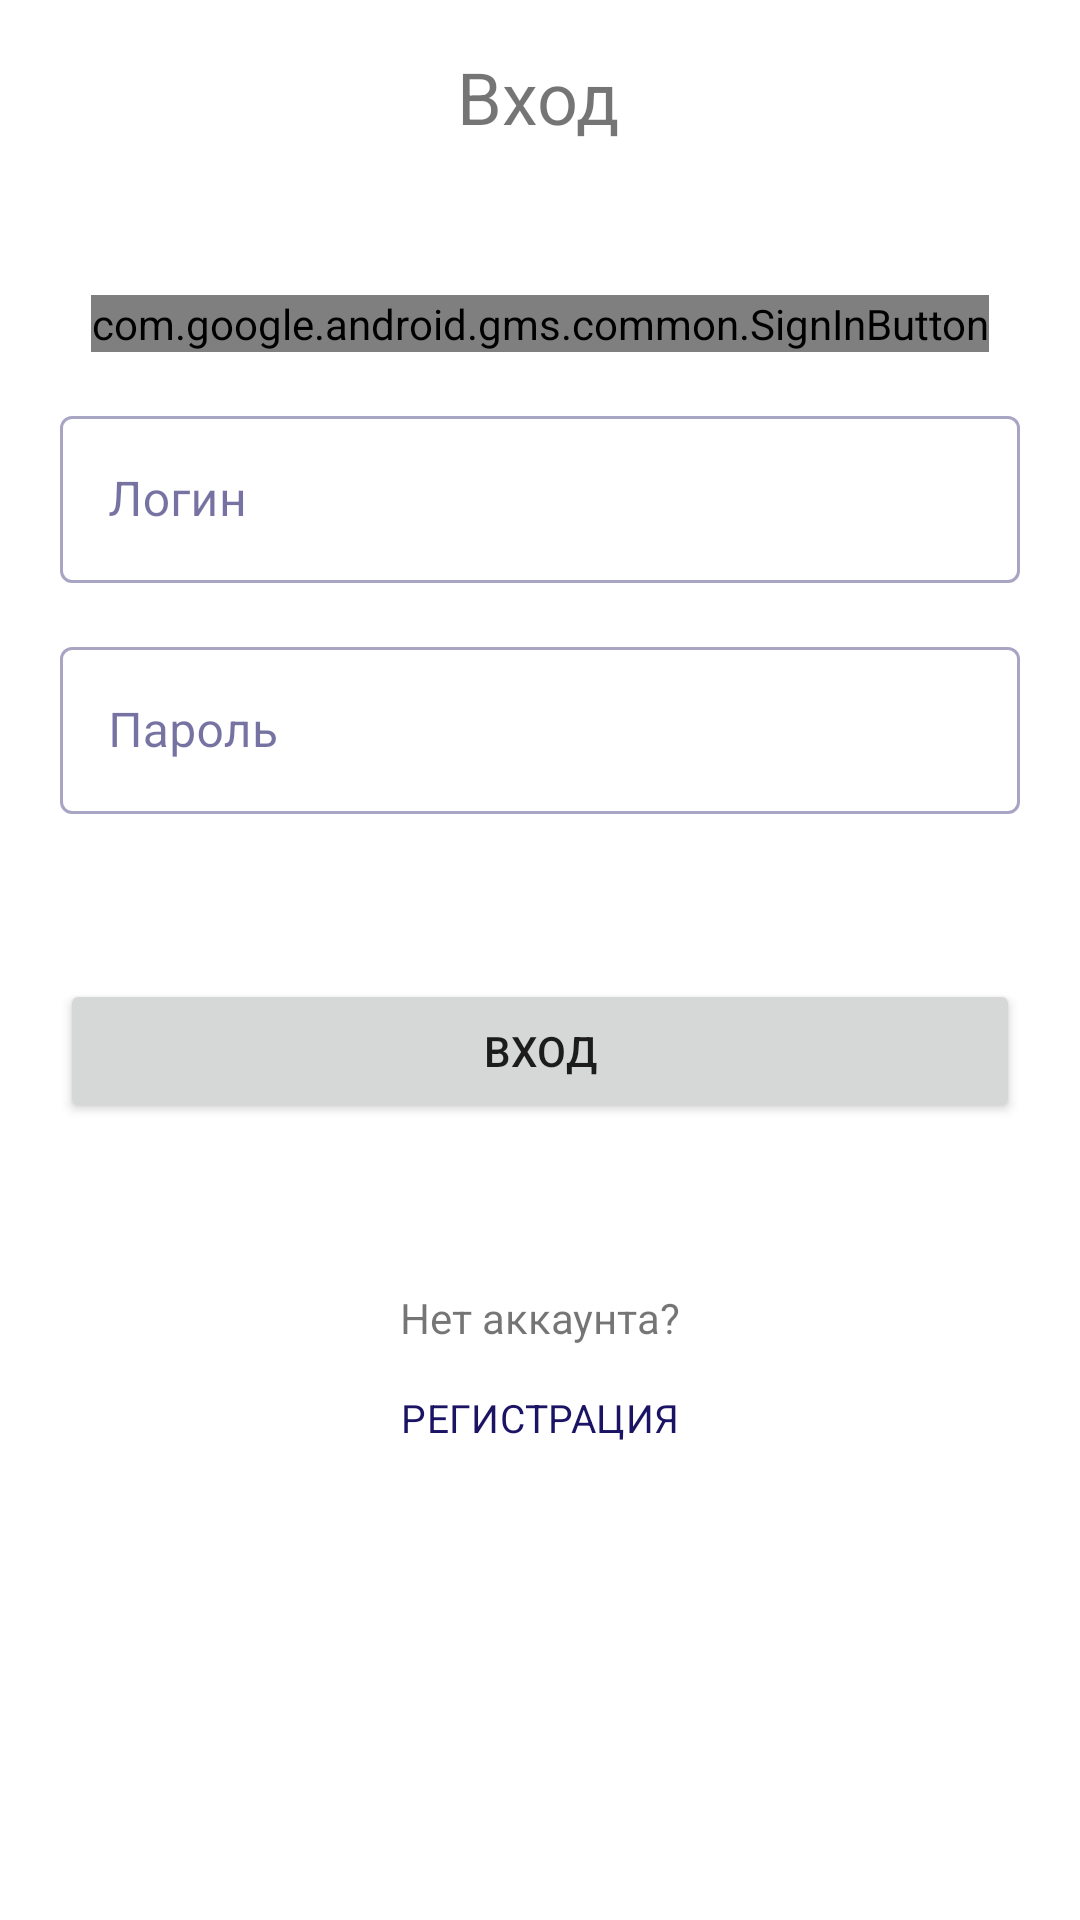

Produce the Android XML layout that renders to this screen, including the resource entries it uses.
<!-- AndroidManifest.xml: application theme Base.MusicTheory -->
<!-- res/layout/fragment_student_login.xml -->
<?xml version="1.0" encoding="utf-8"?>
<androidx.constraintlayout.widget.ConstraintLayout xmlns:android="http://schemas.android.com/apk/res/android"
        xmlns:app="http://schemas.android.com/apk/res-auto"
        xmlns:tools="http://schemas.android.com/tools"
        android:layout_width="match_parent"
        android:layout_height="match_parent"
        android:background="?attr/windowBackground"
        tools:context=".account.presenter.fragments.StudentLoginFragment">

    <TextView
            android:id="@+id/enter_tv"
            android:textSize="@dimen/text_size_personal_account"
            android:text="@string/enter_title"
            android:layout_width="wrap_content"
            android:layout_height="wrap_content"
            app:layout_constraintTop_toTopOf="parent"
            android:layout_marginTop="16dp"
            app:layout_constraintStart_toStartOf="parent"
            app:layout_constraintEnd_toEndOf="parent"
            app:layout_constraintHorizontal_bias="0.498" />

    <com.google.android.gms.common.SignInButton
            android:id="@+id/sign_in_button"
            android:layout_width="wrap_content"
            android:layout_height="wrap_content"
            app:backgroundTint="@color/red_600"
            app:layout_constraintTop_toBottomOf="@id/enter_tv"
            android:layout_marginTop="50dp"
            app:layout_constraintStart_toStartOf="parent"
            app:layout_constraintEnd_toEndOf="parent" />


    <com.google.android.material.textfield.TextInputLayout
            android:id="@+id/textlayout_login"
            app:layout_constraintTop_toBottomOf="@+id/sign_in_button"
            android:layout_marginTop="16dp"
            style="@style/Widget.MaterialComponents.TextInputLayout.OutlinedBox"
            android:layout_width="match_parent"
            android:layout_marginEnd="@dimen/buttons_start_and_end_margin"
            android:layout_marginStart="@dimen/buttons_start_and_end_margin"
            android:layout_height="wrap_content"
            app:layout_constraintStart_toStartOf="parent"
            app:layout_constraintEnd_toEndOf="parent">

        <com.google.android.material.textfield.TextInputEditText
                android:id="@+id/login_et"
                android:hint="@string/login_edit_text"
                android:layout_width="match_parent"
                android:layout_height="wrap_content" />
    </com.google.android.material.textfield.TextInputLayout>


    <com.google.android.material.textfield.TextInputLayout
            android:id="@+id/textlayout_password"
            app:layout_constraintTop_toBottomOf="@+id/textlayout_login"
            android:layout_marginTop="16dp"
            android:layout_marginEnd="@dimen/buttons_start_and_end_margin"
            android:layout_marginStart="@dimen/buttons_start_and_end_margin"
            style="@style/Widget.MaterialComponents.TextInputLayout.OutlinedBox"
            android:layout_width="match_parent"
            android:layout_height="wrap_content">

        <com.google.android.material.textfield.TextInputEditText
                android:id="@+id/password_et"
                android:inputType="textPassword"
                android:hint="@string/password_edit_text"
                android:layout_width="match_parent"
                android:layout_height="wrap_content" />
    </com.google.android.material.textfield.TextInputLayout>


    <Button
            android:id="@+id/enter_button"
            android:text="@string/enter_button"
            android:layout_width="match_parent"
            android:layout_height="wrap_content"
            app:shapeAppearance="?attr/roundedButton"
            android:layout_marginEnd="@dimen/buttons_start_and_end_margin"
            android:layout_marginStart="@dimen/buttons_start_and_end_margin"
            app:layout_constraintTop_toBottomOf="@+id/textlayout_password"
            android:layout_marginTop="55dp"
            app:layout_constraintStart_toStartOf="parent"
            app:layout_constraintEnd_toEndOf="parent"
            app:layout_constraintHorizontal_bias="0.0" />

    <TextView
            android:text="@string/signup_question"
            android:layout_width="wrap_content"
            android:layout_height="wrap_content"
            app:layout_constraintStart_toStartOf="parent"
            app:layout_constraintEnd_toEndOf="parent"
        app:layout_constraintBottom_toTopOf="@+id/register_button"
        />

    <Button
            android:text="@string/student_login_fragment_registration_button"
            android:id="@+id/register_button"
            android:layout_width="wrap_content"
            android:layout_height="wrap_content"
            style="@style/Widget.MaterialComponents.Button.TextButton"
            app:layout_constraintTop_toBottomOf="@+id/enter_button"
            app:layout_constraintEnd_toEndOf="parent"
            app:layout_constraintStart_toStartOf="parent"
            app:layout_constraintBottom_toBottomOf="parent"
            app:layout_constraintVertical_bias="0.341"
            />


</androidx.constraintlayout.widget.ConstraintLayout>
<!-- resources referenced by this layout -->
<resources>
  <dimen name="buttons_start_and_end_margin">20dp</dimen>
  <dimen name="text_size_personal_account">24sp</dimen>
  <string name="enter_button">Вход</string>
  <string name="enter_title">Вход</string>
  <string name="login_edit_text">Логин</string>
  <string name="password_edit_text">Пароль</string>
  <string name="signup_question">Нет аккаунта?</string>
  <string name="student_login_fragment_registration_button">Регистрация</string>
  <style name="Base.MusicTheory" parent="Theme.MaterialComponents.DayNight.DarkActionBar">
          <item name="colorPrimary">@color/purple_900</item>
          <item name="colorOnPrimary">@color/white</item>
  
          <item name="colorSurface">@color/white_200</item>
          <item name="colorOnSurface">@color/purple_900</item>
  
          <item name="colorSecondary">@color/orange_500</item>
          <item name="colorOnSecondary">@color/purple_900</item>
  
          <item name="bodyBackgroundColor">@color/white</item>
  
          <item name="textAppearanceButton">@style/TextAppearance.MaterialComponents.Button.Custom</item>
  
          <item name="shapeAppearanceSmallComponent">@style/Widget.MusicTheory.SmallShapeAppearance</item>
          
          <item name="android:statusBarColor" tools:targetApi="l">?attr/colorPrimaryVariant</item>
      </style>
  <color name="purple_900">#1B1464</color>
  <color name="white">#FFFFFFFF</color>
  <color name="white_200">#E9E8F1</color>
  <color name="orange_500">#FF8F5E</color>
  <style name="TextAppearance.MaterialComponents.Button.Custom">
          <item name="fontFamily">Roboto</item>
  
          <item name="android:textSize">13sp</item>
  
          <item name="android:letterSpacing">0.01</item>
      </style>
  <style name="Widget.MusicTheory.SmallShapeAppearance" parent="ShapeAppearance.MaterialComponents.SmallComponent">
  
          <item name="cornerFamilyTopLeft">rounded</item>
          <item name="android:radius">16dp</item>
      </style>
</resources>
